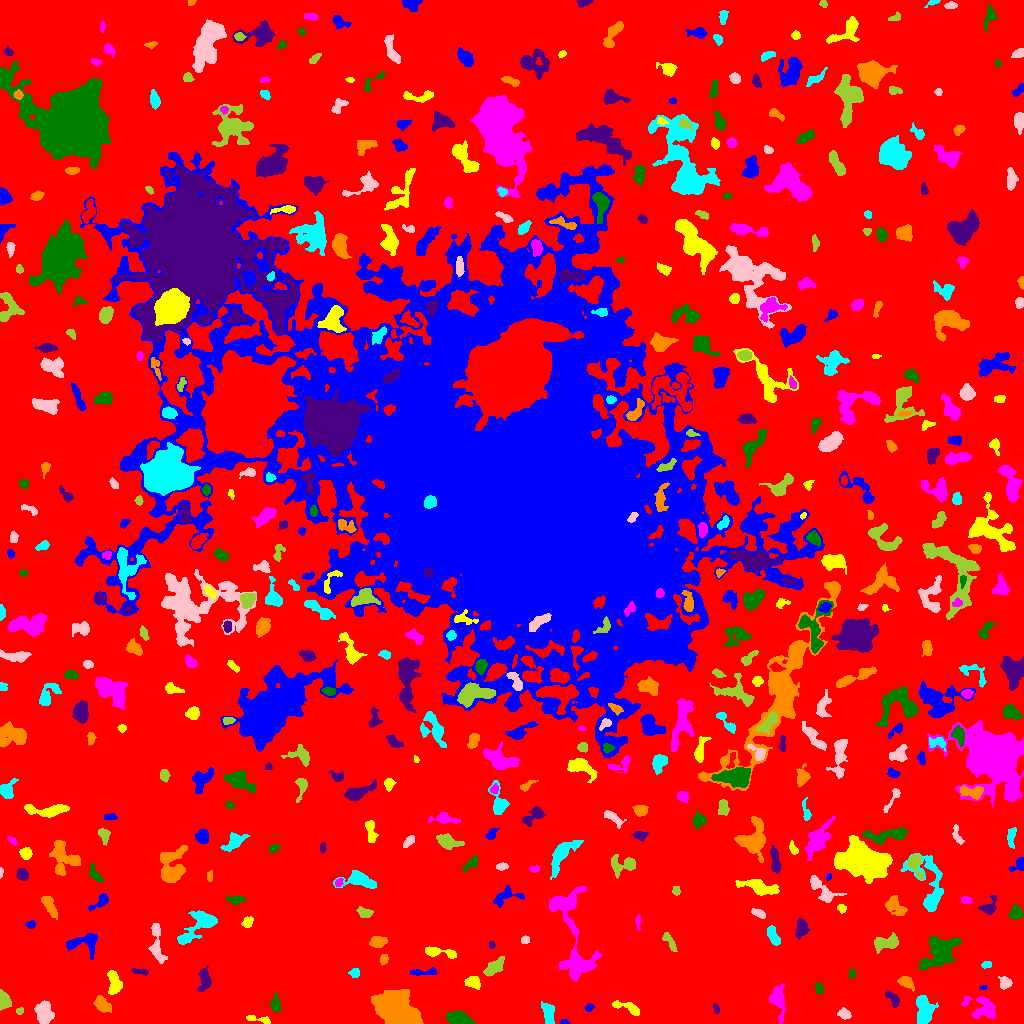

The file beside this chart, header and first rows:
ID, X, Y, A, B, theta, total_flux, mu_max, mu_median, mu_mean, R_fwhm, R_e, R10, R90, x_start, x_end, y_start, y_end, area, greylevel
0, 529, 509.5, 307.1, 304, -0.8775, 1936856, 14.0, 2.0, 2.656, 104.7, 230.7, 88.51, 369.3, 0, 1023, 0, 1023, 729326, 2.656
1, 563.8, 1.206, 2.254, 1.139, -0.03439, 102.0, 5.0, 2.0, 2.372, 2.523, 1.954, 0.7979, 2.985, 560, 570, 0, 4, 43, 8.372
2, 259, 3.81, 7.539, 1.616, -0.1802, 273.0, 4.0, 2.0, 2.184, 5.585, 3.7, 1.493, 5.557, 246, 270, 0, 8, 125, 7.184
3, 984.8, 14.48, 6.121, 5.567, -0.9599, 1208, 8.0, 3.0, 3.471, 7.203, 5.997, 2.326, 9.236, 972, 995, 5, 27, 348, 8.471
4, 457.8, 5.716, 5.67, 2.756, -0.1995, 1382, 11.0, 4.0, 4.701, 5.809, 4.886, 1.954, 7.899, 446, 474, 0, 13, 294, 10.7
5, 716.1, 14.23, 2.513, 1.459, -1.388, 133.0, 5.0, 2.0, 2.254, 2.646, 2.394, 0.7979, 3.742, 713, 719, 9, 20, 59, 8.254
6, 102.2, 18.28, 4.003, 2.61, -0.7721, 861.0, 12.0, 3.0, 3.986, 4.478, 3.909, 1.493, 6.58, 93, 111, 11, 28, 216, 9.986
7, 924, 11.46, 7.324, 3.952, 1.528, 2101, 11.0, 5.0, 4.979, 7.464, 6.283, 2.459, 9.918, 916, 938, 0, 28, 422, 9.979
8, 843.8, 9.458, 3.046, 2.219, -0.3033, 308.0, 5.0, 3.0, 2.525, 4.442, 3.29, 1.382, 5.046, 837, 851, 4, 16, 122, 8.525
9, 19.56, 12.4, 2, 1.663, 0.1472, 131.0, 4.0, 3.0, 2.519, 3.742, 2.459, 0.9772, 3.568, 16, 23, 9, 16, 52, 8.519
10, 159.3, 22.38, 3.903, 1.857, -0.004904, 396.0, 7.0, 2.0, 2.769, 4.068, 3.432, 1.382, 5.412, 152, 168, 17, 27, 143, 8.769
11, 589, 15.74, 2.214, 1.697, 0.3581, 122.0, 4.0, 2.0, 1.906, 3.478, 2.394, 0.9772, 3.827, 585, 594, 12, 20, 64, 7.906
12, 628.2, 15.5, 8.285, 2.255, -0.3392, 469.0, 5.0, 2.0, 2.255, 5.202, 4.26, 1.693, 6.628, 612, 639, 8, 23, 208, 8.255
13, 966, 22.59, 2.973, 1.552, 0.9635, 167.0, 6.0, 2.0, 2.386, 3.038, 2.646, 0.7979, 4.107, 961, 971, 17, 27, 70, 8.386
14, 275.5, 18.83, 4.004, 2.36, -1.49, 408.0, 6.0, 3.0, 2.853, 4.918, 3.742, 1.493, 5.89, 270, 281, 12, 30, 143, 8.853
15, 892.8, 24.79, 4.858, 2.073, -0.9816, 318.0, 5.0, 2.0, 2.178, 4.549, 3.7, 1.382, 5.557, 885, 899, 16, 33, 146, 8.178
16, 397, 11.08, 11.36, 6.266, -0.5641, 20849, 52.0, 12.0, 16.1, 10.3, 9.624, 3.785, 16.12, 371, 423, 0, 34, 1295, 21.1
17, 548.3, 9.896, 5.678, 2.726, -1.364, 833.0, 6.0, 4.0, 3.654, 7.203, 4.886, 2.034, 7.356, 541, 554, 0, 22, 228, 10.65
18, 43.23, 10.77, 5.337, 3.509, -1.46, 1350, 9.0, 4.0, 4.006, 7.024, 5.382, 2.257, 8.195, 34, 54, 0, 23, 337, 10.01
19, 3.909, 23.02, 4.38, 2.503, -1.237, 767.0, 9.0, 4.0, 4.214, 5.323, 4.184, 1.693, 6.232, 0, 11, 13, 34, 182, 10.21
20, 522.8, 18.96, 6.734, 4.961, -0.4702, 3226, 13.0, 6.0, 6.216, 8.5, 6.933, 2.764, 10.87, 509, 537, 6, 30, 519, 11.22
21, 983.1, 35.78, 1.908, 1.066, 0.1995, 113.0, 6.0, 3.0, 3.324, 2.646, 1.784, 0.5642, 2.821, 979, 987, 34, 38, 34, 8.324
22, 472.8, 41.05, 3.991, 2.709, -0.2741, 668.0, 8.0, 4.0, 3.976, 5.47, 4.222, 1.693, 6.383, 464, 480, 34, 47, 168, 8.976
23, 777.7, 25.41, 6.562, 2.868, -1.427, 1324, 13.0, 2.0, 3.849, 4.918, 4.583, 1.784, 7.919, 769, 785, 0, 39, 344, 9.849
24, 818.7, 35.33, 2.701, 1.919, -1.398, 281.0, 6.0, 3.0, 3.267, 3.989, 2.932, 1.128, 4.583, 815, 823, 30, 41, 86, 8.267
25, 204.1, 43.27, 5.77, 2.674, 1.521, 467.0, 4.0, 2.0, 2.013, 6.699, 4.618, 1.871, 7.114, 197, 211, 32, 58, 232, 8.013
26, 905.8, 41.55, 3.739, 2.538, -0.5442, 373.0, 5.0, 2.0, 2.302, 4.82, 3.868, 1.493, 5.944, 897, 914, 32, 47, 162, 9.302
27, 354.9, 50.67, 2.292, 1.97, 1.542, 295.0, 8.0, 3.0, 3.315, 3.478, 2.646, 0.9772, 4.26, 348, 359, 46, 55, 89, 9.315
28, 1005, 40.47, 2.872, 2.699, -0.2564, 431.0, 8.0, 3.0, 3.146, 4.334, 3.432, 1.382, 5.412, 998, 1012, 34, 47, 137, 9.146
29, 494, 56.32, 5.788, 2.764, 0.6969, 836.0, 7.0, 3.0, 3.344, 5.944, 4.918, 1.871, 7.674, 483, 504, 47, 67, 250, 9.344
30, 723, 50.1, 7.477, 4.049, 1.089, 1107, 7.0, 4.0, 3.678, 7.114, 5.585, 2.257, 8.575, 710, 732, 39, 65, 301, 8.678
31, 423.1, 51.31, 8.207, 1.528, 0.07165, 207.0, 3.0, 1.0, 1.399, 4.478, 3.7, 1.382, 5.836, 410, 437, 48, 56, 148, 7.399
32, 113.9, 40.3, 6.199, 2.836, -1.448, 1018, 8.0, 4.0, 3.871, 6.699, 4.886, 1.954, 7.632, 107, 122, 29, 53, 263, 9.871
33, 576.3, 60.74, 6.763, 3.684, -0.195, 1068, 10.0, 3.0, 3.369, 5.352, 5.046, 1.871, 8.292, 560, 594, 53, 74, 317, 11.37
34, 852.1, 50.12, 1.911, 1.638, 1.383, 155.0, 5.0, 2.5, 2.5, 3.141, 2.257, 0.9772, 3.523, 849, 855, 45, 55, 62, 9.5
35, 141.2, 51.48, 4.289, 1.242, -0.1746, 121.0, 4.0, 1.0, 1.36, 3.656, 2.821, 0.9772, 4.26, 132, 148, 48, 55, 89, 7.36
36, 383.6, 63.87, 2.448, 1.875, 1.249, 244.0, 7.0, 3.0, 2.976, 3.192, 2.764, 0.9772, 4.37, 380, 388, 58, 69, 82, 9.976
37, 986.3, 58.88, 2.692, 1.651, 0.2023, 145.0, 4.0, 2.0, 2.101, 4.068, 2.706, 0.9772, 4.068, 981, 991, 55, 62, 69, 10.1
38, 156.8, 79.9, 11.79, 2.998, -1.459, 808.0, 5.0, 2.0, 2.441, 6.84, 5.917, 2.326, 8.992, 148, 167, 60, 100, 331, 8.441
39, 886.9, 80.73, 6.651, 2.868, 0.1975, 914.0, 8.0, 3.0, 3.057, 6.155, 4.886, 1.871, 7.878, 874, 898, 70, 91, 299, 9.057
40, 17.13, 72.36, 2.864, 1.613, 1.23, 169.0, 6.0, 1.0, 1.817, 2.877, 2.646, 0.7979, 4.514, 12, 21, 67, 79, 93, 7.817
41, 84.65, 81.37, 8.936, 4.703, 0.1459, 1197, 9.0, 3.0, 3.253, 4.754, 5.863, 2.111, 9.541, 66, 97, 64, 90, 368, 8.253
42, 439, 71.2, 9.502, 2.146, -0.1389, 999.0, 11.0, 4.0, 4.44, 4.983, 4.583, 1.784, 7.203, 425, 456, 65, 77, 225, 9.44
43, 569.8, 101.6, 28.47, 9.461, -1.335, 3222, 8.0, 3.0, 3.128, 10.59, 10.01, 3.785, 15.95, 549, 602, 42, 137, 1030, 8.128
44, 940.2, 70.82, 10.06, 5.846, 0.6966, 3858, 13.0, 4.0, 4.984, 8.176, 8.215, 3.192, 13.51, 919, 961, 54, 87, 774, 9.984
45, 491.6, 78.38, 1.767, 1.516, -1.52, 95.0, 5.0, 2.0, 2.021, 2.394, 2.111, 0.5642, 3.241, 489, 495, 75, 82, 47, 8.021
46, 377.9, 81.92, 4.022, 2.692, 0.1441, 545.0, 6.0, 3.0, 3.097, 5.917, 4.222, 1.693, 6.604, 369, 387, 76, 87, 176, 8.097
47, 773.4, 87.25, 5.606, 2.174, -1.17, 682.0, 10.0, 3.0, 3.647, 4.406, 4.068, 1.493, 6.408, 767, 780, 78, 98, 187, 9.647
48, 524.8, 83.5, 2.043, 1.858, 0.2204, 136.0, 4.0, 2.0, 2.061, 3.568, 2.459, 0.9772, 3.989, 521, 529, 80, 88, 66, 9.061
49, 669.9, 81.47, 5.529, 1.766, -1.032, 295.0, 5.0, 2.0, 2.034, 3.827, 3.613, 1.382, 5.971, 662, 677, 72, 91, 145, 8.034
50, 310.2, 94.84, 4.777, 1.731, 0.3792, 317.0, 7.0, 2.0, 2.709, 3.385, 3.141, 1.128, 5.015, 303, 320, 90, 101, 117, 8.709
51, 31.27, 99.14, 2.205, 1.644, 0.2242, 140.0, 7.0, 2.0, 2.0, 1.784, 2.257, 0.7979, 3.827, 25, 35, 95, 103, 70, 8.0
52, 247.6, 100.8, 2.849, 2.025, 0.8142, 191.0, 4.0, 2.0, 1.769, 4.442, 2.985, 1.128, 4.754, 241, 253, 96, 107, 108, 7.769
53, 638, 101.4, 4.121, 1.122, -1.555, 194.0, 5.0, 3.0, 2.732, 3.523, 2.646, 0.9772, 4.068, 635, 640, 93, 109, 71, 7.732
54, 1016, 110.3, 3.067, 2.824, 0.9819, 575.0, 9.0, 3.0, 3.485, 4.146, 3.568, 1.382, 5.836, 1009, 1023, 104, 119, 165, 9.485
55, 801.6, 95.2, 4.328, 2.779, 1.425, 702.0, 8.0, 3.0, 3.441, 5.078, 4.26, 1.693, 6.794, 795, 810, 84, 105, 204, 9.441
56, 49.26, 118.2, 6.098, 2.417, -1.078, 767.0, 7.0, 3.0, 3.486, 5.781, 4.652, 1.871, 7.291, 41, 57, 104, 127, 220, 8.486
57, 198.6, 97.49, 12.63, 4.918, 0.6846, 2283, 12.0, 3.0, 4.034, 6.482, 7.047, 2.523, 11.51, 177, 217, 79, 113, 566, 9.034
58, 758.8, 110.1, 3.447, 1.649, -0.3718, 243.0, 6.0, 2.0, 2.229, 3.613, 2.985, 1.128, 4.754, 751, 765, 105, 115, 109, 10.23
59, 364.4, 111.1, 3.83, 2.049, -0.1733, 163.0, 3.0, 1.0, 1.19, 3.949, 3.432, 1.262, 5.382, 356, 373, 106, 117, 137, 7.19
... 492 more rows
